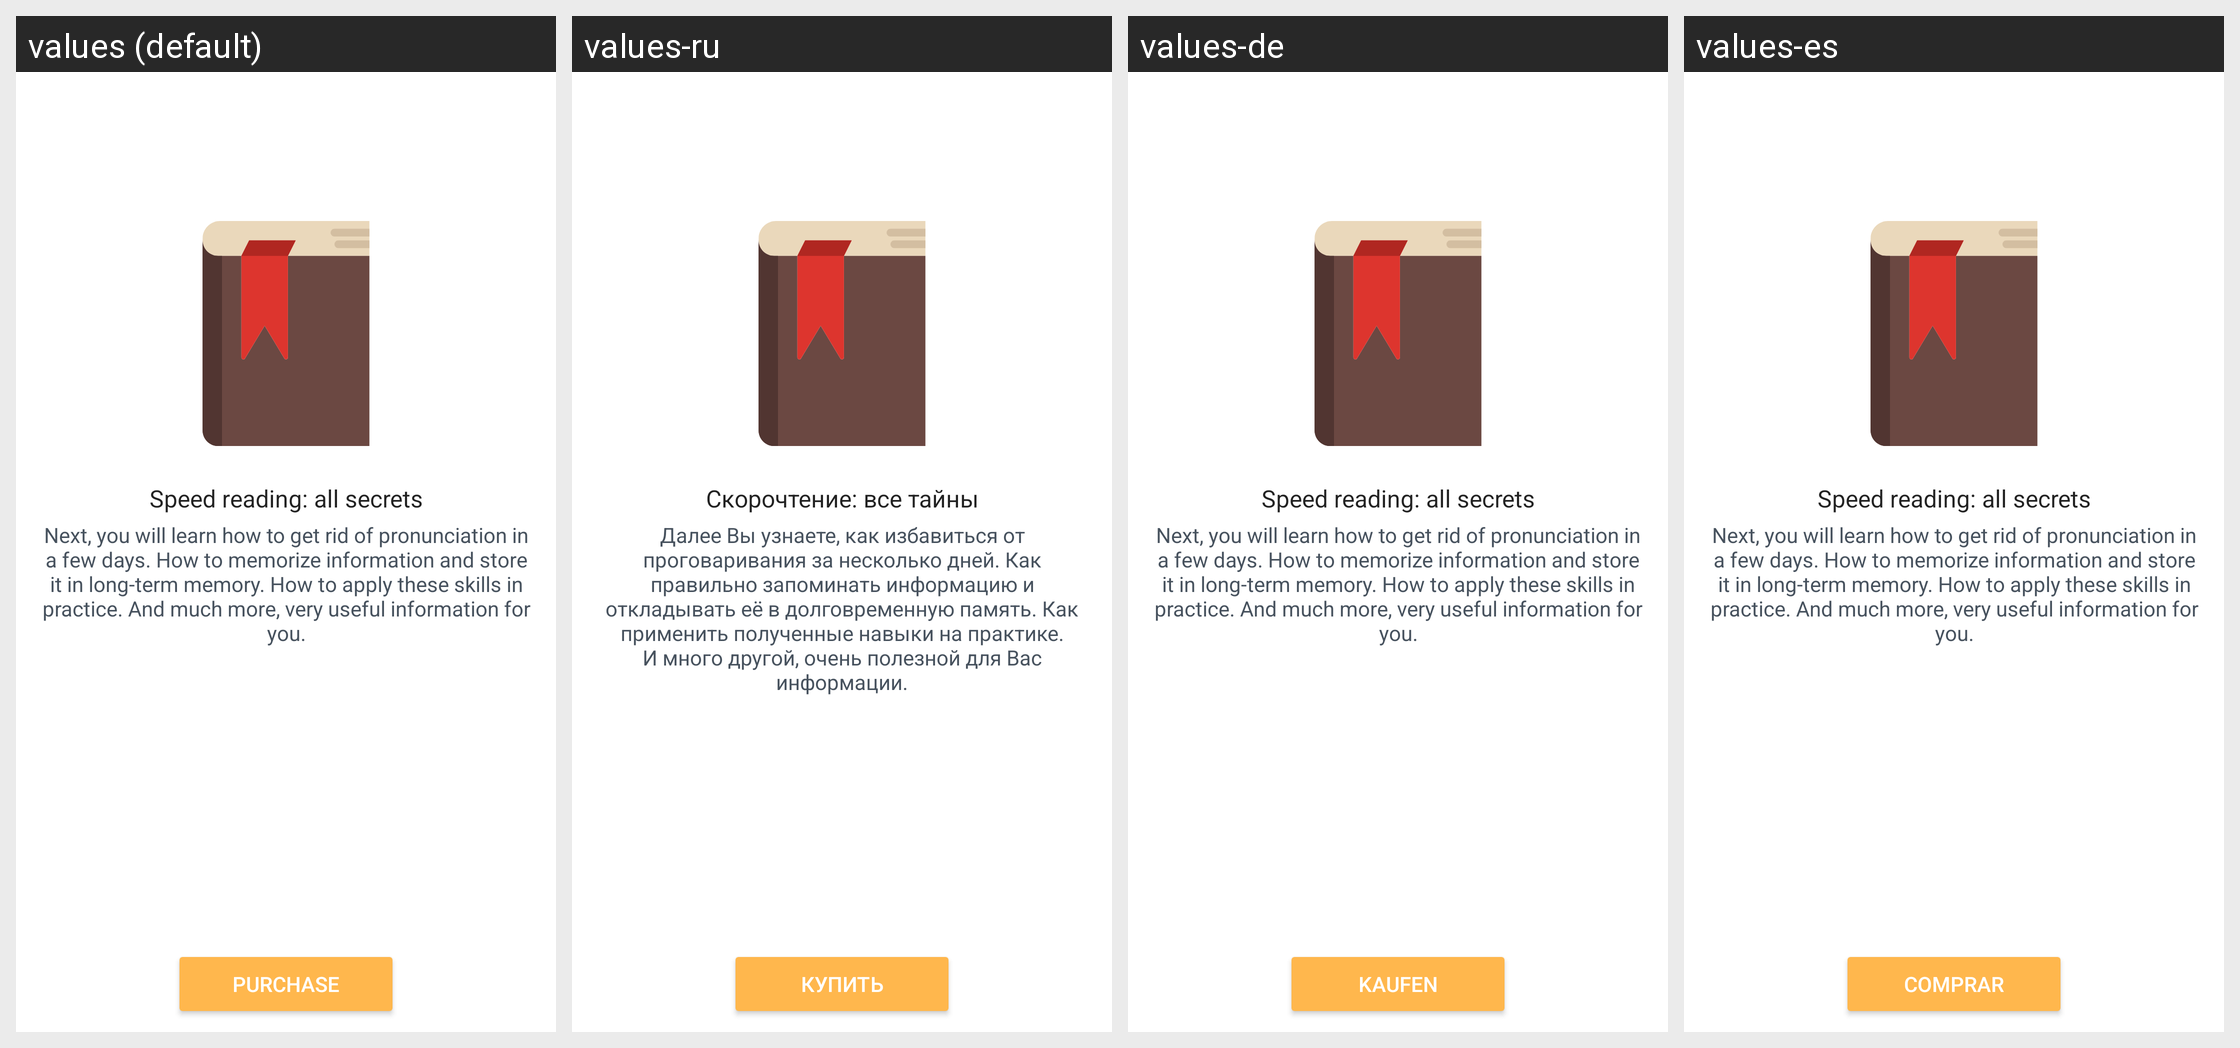

This grid shows one Android layout under several languages. Give, for every string resource on the screen, its name, the default text and each shown locale's text.
Android screen res/layout/purchase_book_activity.xml rendered under 4 locales, left to right: values (default), values-ru, values-de, values-es. Device: Nexus 5 (rendered at 1080×1920; each locale shown at half size, 540×960, under a caption strip naming it); theme AppTheme.
Other locales in the repository, not shown: values-bn, values-fr, values-hi, values-it, values-mr, values-pt.
Strings drawn on this screen, with the default value and each locale's value (text and hints the layout hard-codes, and strings that could not be matched under every locale, appear in the picture but are not listed):

speed_reading_book_name
  values: Speed reading: all secrets
  values-ru: Скорочтение: все тайны
  values-de: Speed reading: all secrets
  values-es: Speed reading: all secrets

speed_reading_book_purchase_description
  values: Next, you will learn how to get rid of pronunciation in a few days. How to memorize information and store it in long-term memory. How to apply these skills in practice. And much more, very useful information for you.
  values-ru: Далее Вы узнаете, как избавиться от проговаривания за несколько дней. Как правильно запоминать информацию и откладывать её в долговременную память. Как применить полученные навыки на практике. И много другой, очень полезной для Вас информации.
  values-de: Next, you will learn how to get rid of pronunciation in a few days. How to memorize information and store it in long-term memory. How to apply these skills in practice. And much more, very useful information for you.
  values-es: Next, you will learn how to get rid of pronunciation in a few days. How to memorize information and store it in long-term memory. How to apply these skills in practice. And much more, very useful information for you.

purchase
  values: Purchase
  values-ru: Купить
  values-de: Kaufen
  values-es: Comprar
